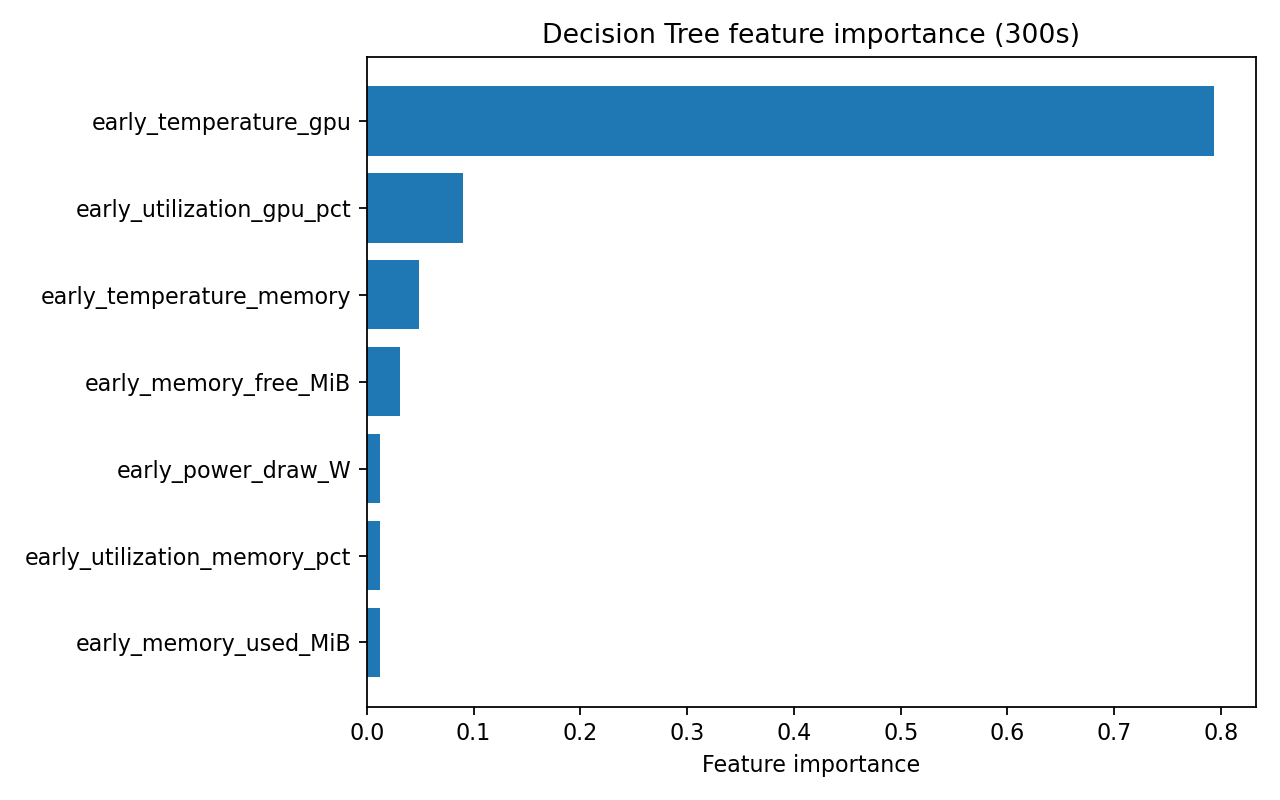

Values plotted in this chart, from the file beside it:
feature, importance
early_temperature_gpu, 0.7931
early_utilization_gpu_pct, 0.08999
early_temperature_memory, 0.0487
early_memory_free_MiB, 0.03127
early_power_draw_W, 0.01265
early_utilization_memory_pct, 0.01236
early_memory_used_MiB, 0.01196
